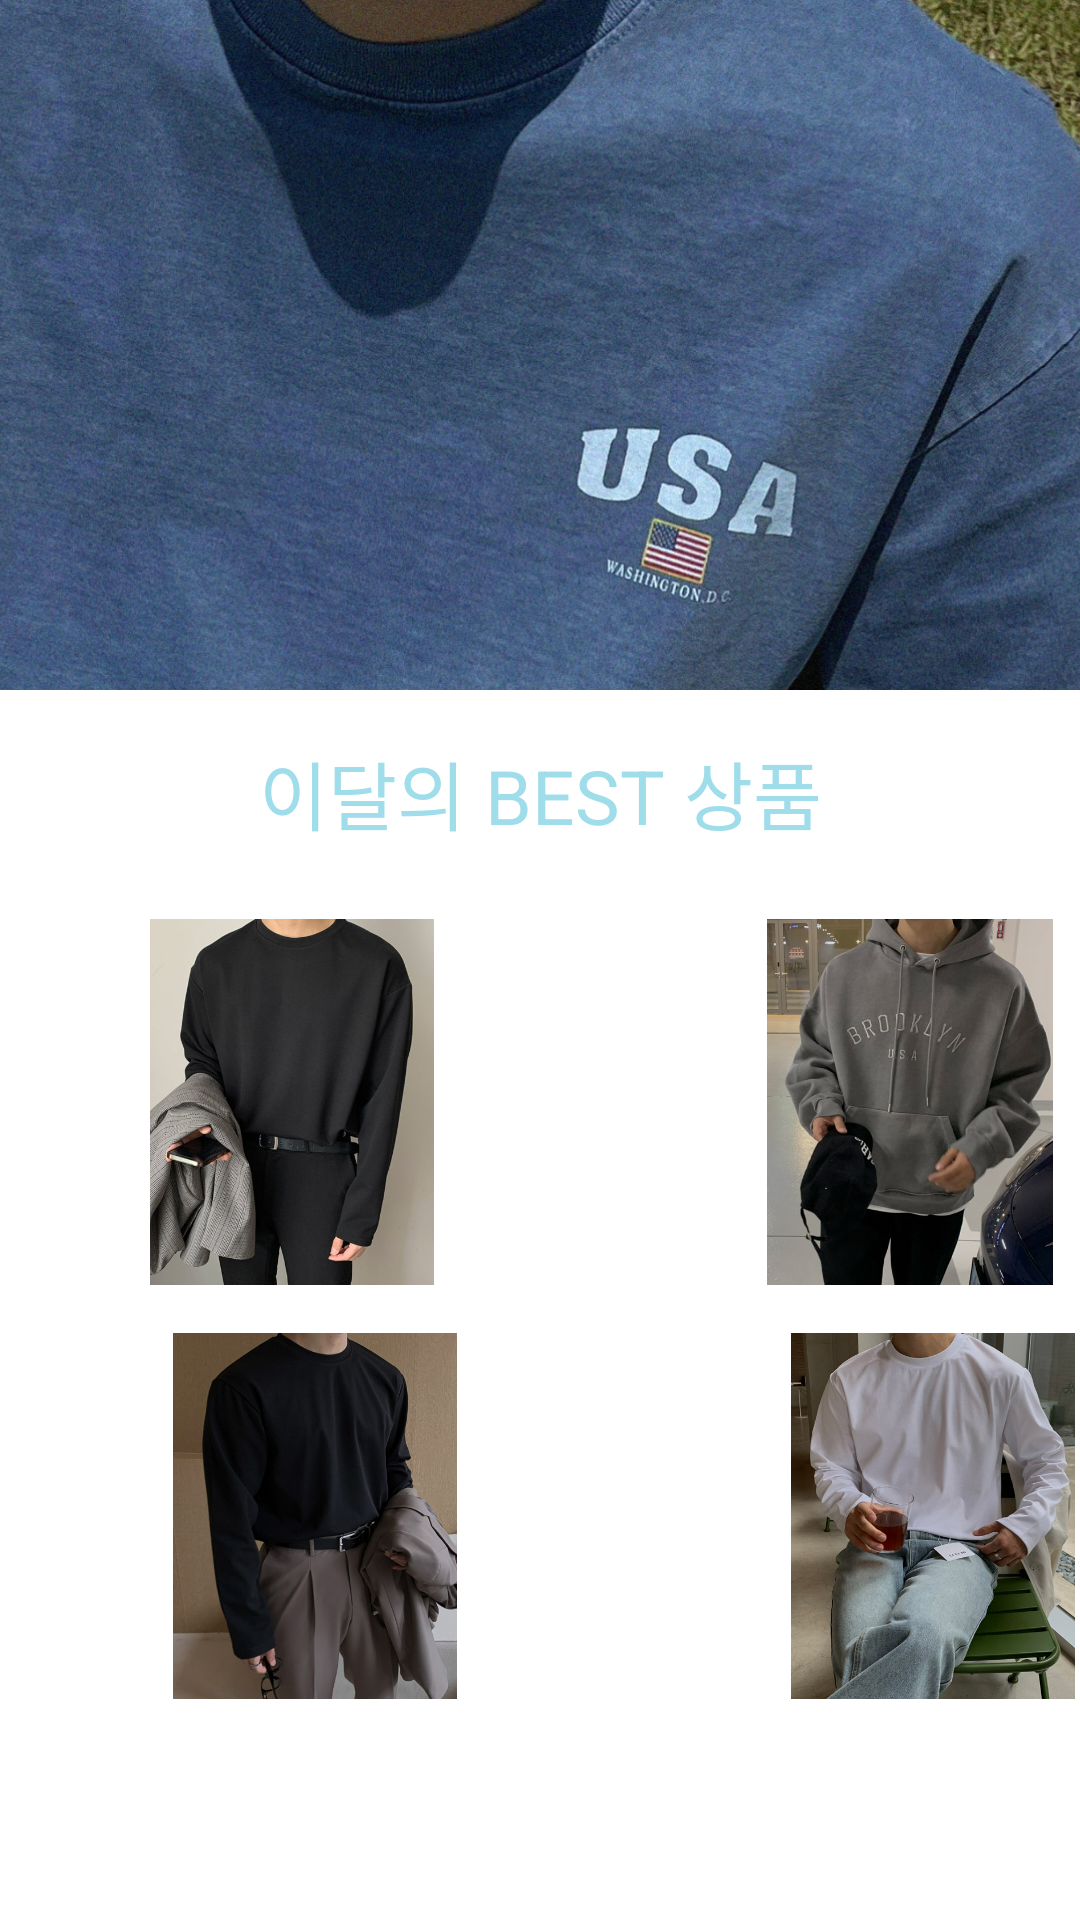

The Android layout XML behind this screen, and the referenced resources:
<!-- AndroidManifest.xml: application theme Theme.MyApplication -->
<!-- res/layout/fragment_home.xml -->
<?xml version="1.0" encoding="utf-8"?>
<ScrollView xmlns:android="http://schemas.android.com/apk/res/android"
    xmlns:app="http://schemas.android.com/apk/res-auto"
    xmlns:tools="http://schemas.android.com/tools"
    android:layout_width="match_parent"
    android:layout_height="match_parent"
    tools:context=".ui.home.HomeFragment">

    <androidx.constraintlayout.widget.ConstraintLayout
        android:layout_width="match_parent"
        android:layout_height="wrap_content">

        <ImageView
            android:id="@+id/bannerImageView"
            android:layout_width="wrap_content"
            android:layout_height="230dp"
            android:layout_marginStart="100dp"
            android:layout_marginEnd="100dp"
            android:layout_marginBottom="60dp"
            android:scaleType="centerCrop"
            android:src="@drawable/banner1"
            app:layout_constraintEnd_toEndOf="parent"
            app:layout_constraintStart_toStartOf="parent"
            app:layout_constraintTop_toTopOf="parent" />

        <TextView
            android:id="@+id/textView4"
            android:layout_width="wrap_content"
            android:layout_height="wrap_content"
            android:text="이달의 BEST 상품"
            android:textColor="@color/cyan"
            android:textSize="25dp"
            app:layout_constraintTop_toBottomOf="@id/bannerImageView"
            app:layout_constraintEnd_toEndOf="parent"
            app:layout_constraintStart_toStartOf="parent"
            android:layout_marginTop="16dp" />

        <ImageView
            android:id="@+id/imageView4"
            android:layout_width="122dp"
            android:layout_height="122dp"
            android:layout_marginTop="24dp"
            android:src="@drawable/main1"
            app:layout_constraintEnd_toEndOf="parent"
            app:layout_constraintHorizontal_bias="0.152"
            app:layout_constraintStart_toStartOf="parent"
            app:layout_constraintTop_toBottomOf="@id/textView4" />

        <ImageView
            android:id="@+id/imageView5"
            android:layout_width="122dp"
            android:layout_height="122dp"
            android:layout_marginStart="84dp"
            android:src="@drawable/main2"
            app:layout_constraintStart_toEndOf="@id/imageView4"
            app:layout_constraintTop_toTopOf="@id/imageView4" />

        <ImageView
            android:id="@+id/imageView6"
            android:layout_width="122dp"
            android:layout_height="122dp"
            android:layout_marginStart="44dp"
            android:layout_marginTop="16dp"
            android:src="@drawable/main3"
            app:layout_constraintStart_toStartOf="parent"
            app:layout_constraintTop_toBottomOf="@id/imageView4" />

        <ImageView
            android:id="@+id/imageView7"
            android:layout_width="122dp"
            android:layout_height="122dp"
            android:layout_marginStart="84dp"
            android:src="@drawable/main4"
            app:layout_constraintStart_toEndOf="@id/imageView6"
            app:layout_constraintTop_toTopOf="@id/imageView6" />

    </androidx.constraintlayout.widget.ConstraintLayout>
</ScrollView>
<!-- resources referenced by this layout -->
<resources>
  <color name="cyan">#9fddeb</color>
  <!-- drawable banner1: jpg bitmap (drawable, 608493 bytes) -->
  <!-- drawable main1: jpg bitmap (drawable, 58007 bytes) -->
  <!-- drawable main2: jpg bitmap (drawable, 59085 bytes) -->
  <!-- drawable main3: jpg bitmap (drawable, 49741 bytes) -->
  <!-- drawable main4: jpg bitmap (drawable, 76833 bytes) -->
  <style name="Theme.MyApplication" parent="Theme.MaterialComponents.DayNight.DarkActionBar">
          
          <item name="colorPrimary">@color/cyan</item>
          <item name="colorPrimaryVariant">@color/white</item>
          <item name="colorOnPrimary">@color/white</item>
          
          <item name="colorSecondary">@color/teal_200</item>
          <item name="colorSecondaryVariant">@color/teal_700</item>
          <item name="colorOnSecondary">@color/black</item>
          
          <item name="android:statusBarColor">?attr/colorPrimaryVariant</item>
          
      </style>
  <color name="white">#FFFFFFFF</color>
  <color name="teal_200">#FF03DAC5</color>
  <color name="teal_700">#FF018786</color>
  <color name="black">#FF000000</color>
</resources>
